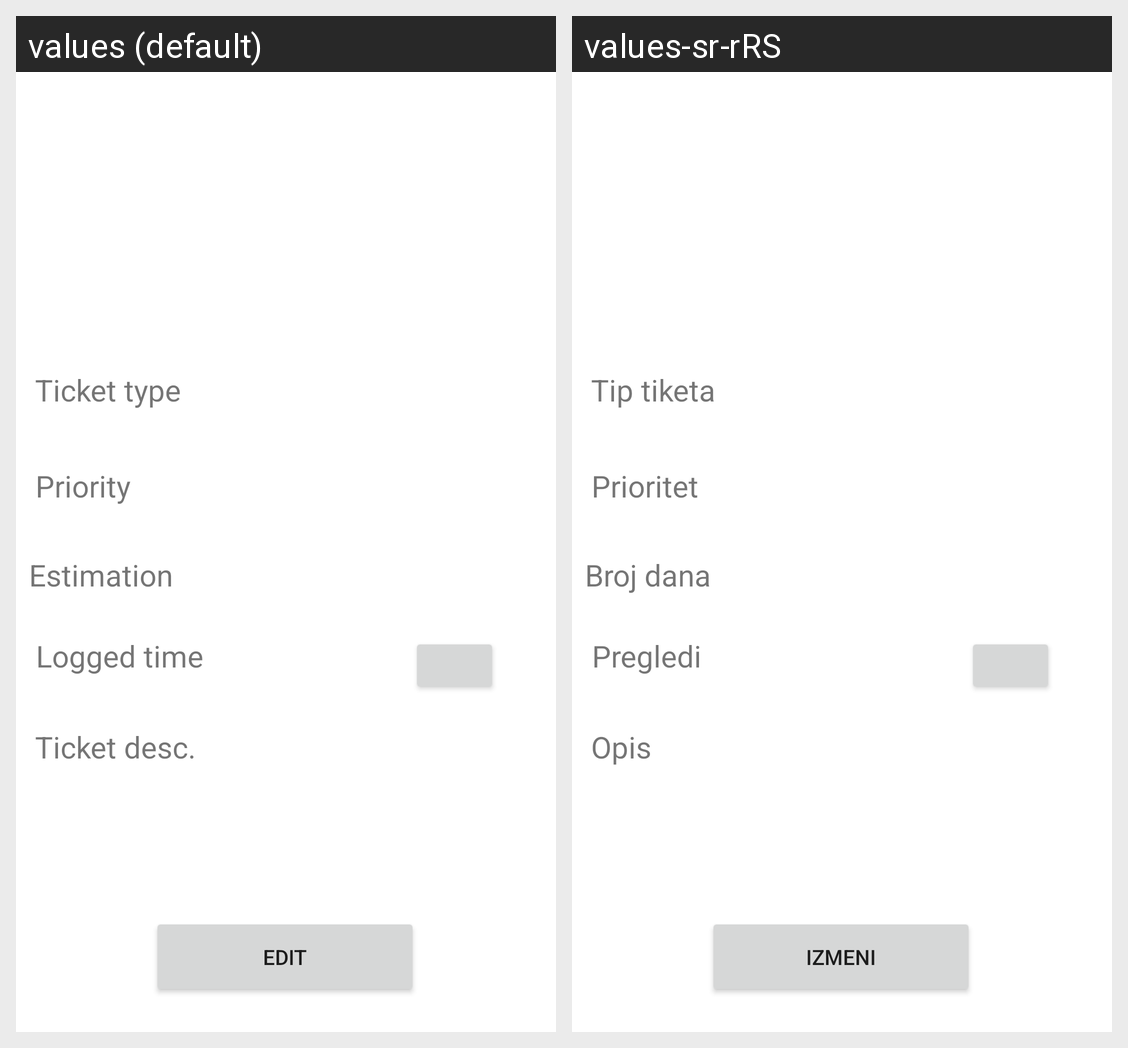

Translations of the strings shown on this Android screen, per locale in the grid:
Android screen res/layout/activity_prikaz.xml rendered under 2 locales, left to right: values (default), values-sr-rRS. Device: Nexus 5 (rendered at 1080×1920; each locale shown at half size, 540×960, under a caption strip naming it); theme Theme.Projekat1.
Strings drawn on this screen, with the default value and each locale's value (text and hints the layout hard-codes, and strings that could not be matched under every locale, appear in the picture but are not listed):

ticket_type
  values: Ticket type
  values-sr-rRS: Tip tiketa

priority
  values: Priority
  values-sr-rRS: Prioritet

estimation
  values: Estimation
  values-sr-rRS: Broj dana

logged_time
  values: Logged time
  values-sr-rRS: Pregledi

ticket_desc
  values: Ticket desc.
  values-sr-rRS: Opis

edit
  values: Edit
  values-sr-rRS: Izmeni
